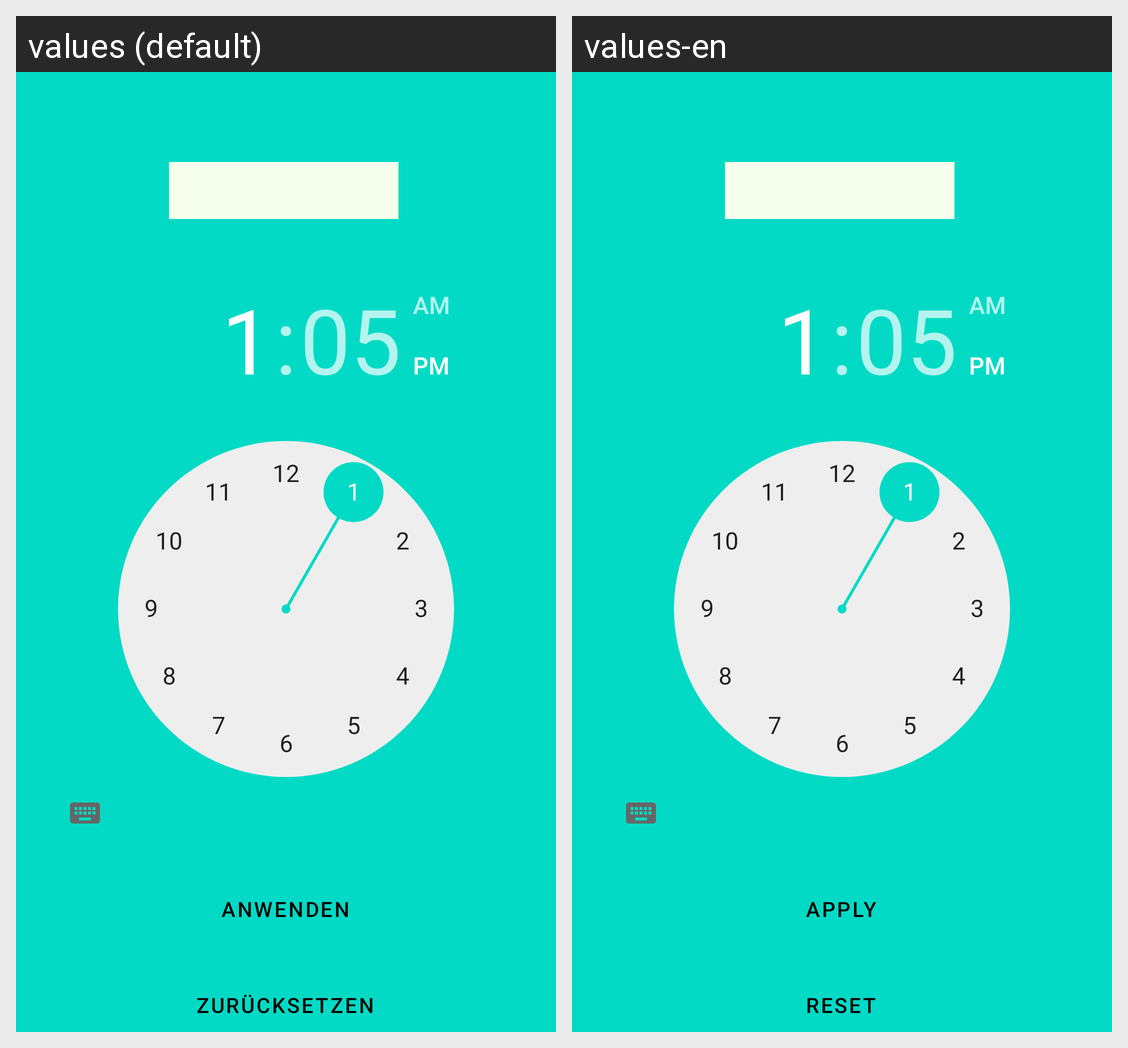

The same Android screen rendered under two of its app's locales, left to right. List the strings drawn on it with the default value and each locale's translation.
Android screen res/layout/popup_open_at.xml rendered under 2 locales, left to right: values (default), values-en. Device: Nexus 5 (rendered at 1080×1920; each locale shown at half size, 540×960, under a caption strip naming it); theme Theme.ShopLocal.
Strings drawn on this screen, with the default value and each locale's value (text and hints the layout hard-codes, and strings that could not be matched under every locale, appear in the picture but are not listed):

Reset
  values: Zurücksetzen
  values-en: Reset

Apply
  values: Anwenden
  values-en: Apply
